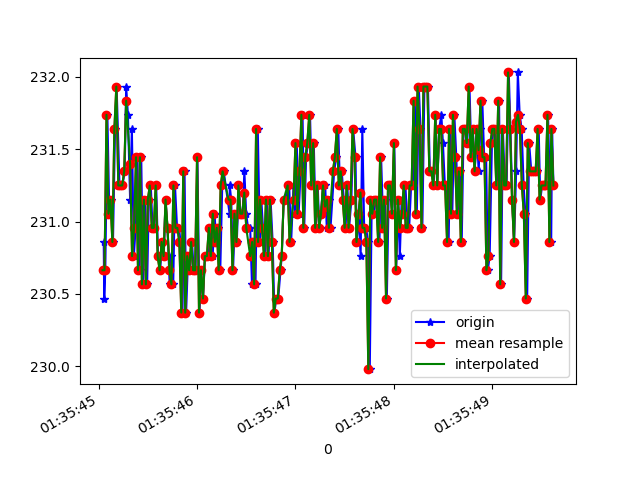

Source data for this figure (header and first rows):
1618191345052, 887008057980530, 230.85938, -246.875, -10.546875
1618191345057, 887008073821087, 230.5, -247.3, -11.04
1618191345068, 887008092896901, 230.7, -247.5, -11.91
1618191345089, 887008111850631, 231.7, -247, -11.52
1618191345109, 887008130865403, 231.1, -246.9, -11.91
1618191345126, 887008149880176, 231.2, -247, -11.23
1618191345146, 887008168955991, 230.9, -247, -11.52
1618191345167, 887008188031806, 231.6, -246.9, -10.84
1618191345183, 887008206985535, 231.9, -246.5, -10.55
1618191345212, 887008230792152, 231.2, -246.2, -10.16
1618191345229, 887008245808634, 231.2, -246.5, -9.961
1618191345242, 887008264823406, 231.2, -246.8, -10.94
1618191345265, 887008283929742, 231.3, -246.6, -10.45
1618191345280, 887008303615983, 231.9, -247.1, -10.84
1618191345298, 887008322417106, 231.7, -246.9, -9.961
1618191345320, 887008341279272, 231.2, -246.2, -9.57
1618191345338, 887008360324566, 231.6, -246.3, -9.473
1618191345358, 887008379644551, 230.8, -246.6, -10.45
1618191345376, 887008398781409, 231, -246.5, -9.961
1618191345394, 887008417918266, 231.4, -246.6, -10.16
1618191345416, 887008437024603, 230.7, -246.1, -10.84
1618191345433, 887008456253024, 231.4, -246.8, -10.45
1618191345452, 887008475359360, 230.6, -246.8, -10.45
1618191345471, 887008494374133, 231.2, -246.9, -9.766
1618191345493, 887008513449947, 230.6, -246.7, -10.84
1618191345510, 887008532586805, 231.2, -246.6, -9.57
1618191345530, 887008551723662, 231.2, -246.8, -9.863
1618191345548, 887008570829999, 231, -246.6, -9.57
1618191345567, 887008589966856, 231, -246.9, -9.766
1618191345585, 887008609256320, 231.2, -246.7, -9.961
1618191345604, 887008628118486, 230.8, -246.7, -9.766
1618191345625, 887008647163780, 230.7, -246.2, -9.082
1618191345644, 887008666209073, 230.9, -247, -9.277
1618191345662, 887008685345931, 230.8, -246.8, -9.277
1618191345680, 887008704482788, 231.2, -247.5, -10.84
1618191345700, 887008723650167, 231, -247.6, -10.94
1618191345722, 887008742725982, 230.6, -247.5, -9.961
1618191345737, 887008761893361, 230.8, -247.6, -10.64
1618191345758, 887008781091261, 230.6, -247.5, -10.25
1618191345776, 887008800075512, 231.2, -247.1, -11.04
1618191345797, 887008819029242, 231, -247.9, -11.04
1618191345817, 887008838623919, 231, -247.4, -10.64
1618191345832, 887008857241914, 230.9, -247.9, -10.45
1618191345852, 887008876439814, 230.4, -248.1, -10.45
1618191345873, 887008895515629, 231.3, -247.4, -10.45
1618191345889, 887008914560923, 230.4, -247, -9.863
1618191345909, 887008933667259, 230.8, -247.2, -9.863
1618191345927, 887008952895681, 230.7, -247.2, -10.64
1618191345949, 887008971971495, 230.9, -247.4, -10.45
1618191345966, 887008991108353, 230.7, -247, -9.863
1618191345985, 887009009970519, 230.7, -246.8, -10.16
1618191346004, 887009028954770, 231.4, -247.3, -11.04
1618191346025, 887009048091627, 230.4, -246.9, -9.473
1618191346042, 887009067014836, 230.7, -247.1, -10.55
1618191346061, 887009085999087, 230.5, -247.5, -10.25
1618191346081, 887009105166466, 230.8, -247.5, -9.961
1618191346102, 887009124089674, 230.8, -247.5, -10.25
1618191346118, 887009143134968, 230.8, -247.1, -9.766
1618191346137, 887009162302346, 231, -247.4, -9.863
1618191346159, 887009181103470, 230.8, -247, -9.863
1618191346178, 887009200148763, 231.1, -246.9, -10.25
... 179 more rows
